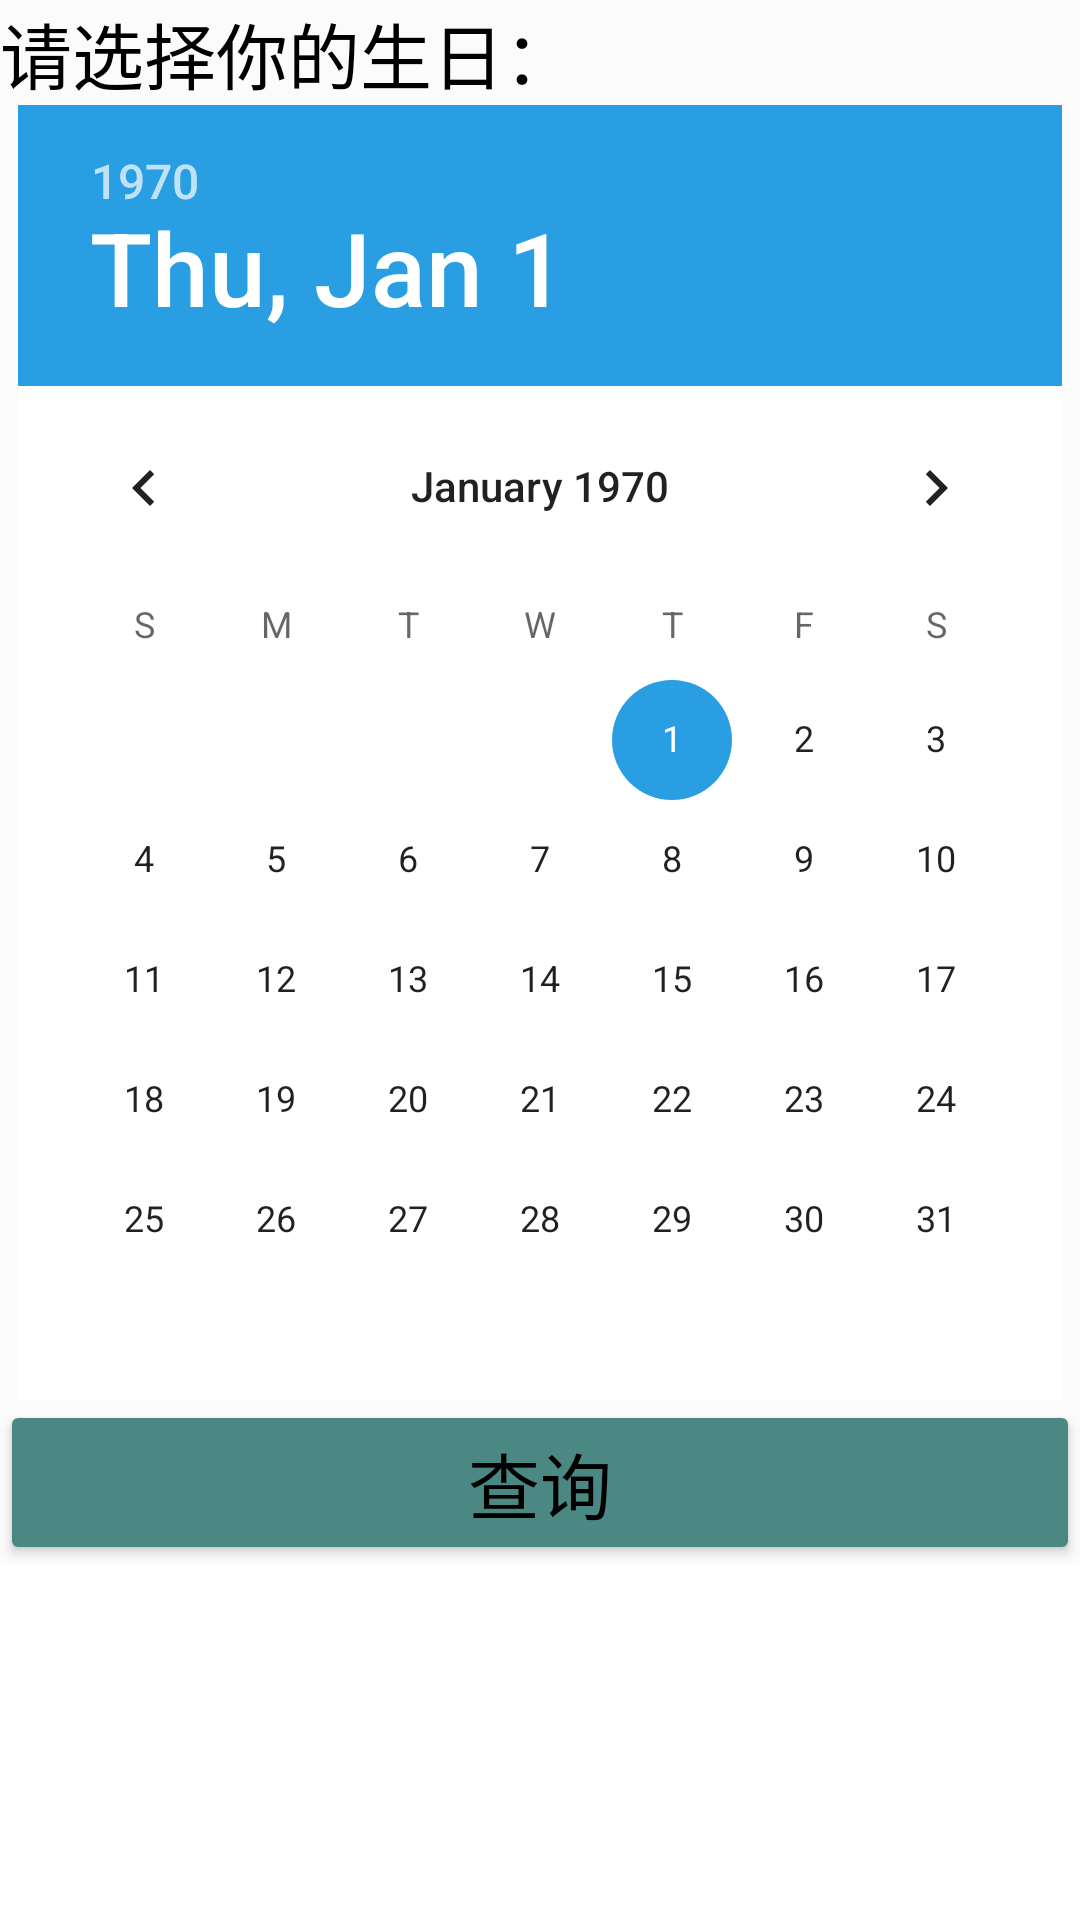

The Android layout XML behind this screen, and the referenced resources:
<!-- AndroidManifest.xml: application theme AppTheme -->
<!-- res/layout/activity_xingzuo.xml -->
<?xml version="1.0" encoding="utf-8"?>
<ScrollView xmlns:android="http://schemas.android.com/apk/res/android"
    xmlns:app="http://schemas.android.com/apk/res-auto"
    xmlns:tools="http://schemas.android.com/tools"
    android:layout_width="match_parent"
    android:layout_height="match_parent"
    android:background="#FFFFFF"
    tools:context="xingzuo.xingzuo">

    <LinearLayout
        android:layout_width="match_parent"
        android:layout_height="wrap_content"
        android:background="#FBFBFB"
        android:orientation="vertical">

        <TextView
            android:id="@+id/textView"
            android:layout_width="match_parent"
            android:layout_height="wrap_content"
            android:text="请选择你的生日："
            android:textColor="#000000"
            android:textSize="24sp" />

        <DatePicker
            android:id="@+id/date_Picker"
            android:layout_width="wrap_content"
            android:layout_height="wrap_content"
            android:layout_gravity="center_horizontal"
            android:background="#FFFFFF"
            android:backgroundTint="#FFFFFF" />

        <Button
            android:id="@+id/button"
            android:layout_width="match_parent"
            android:layout_height="wrap_content"
            android:backgroundTint="#4C8883"
            android:text="查询"
            android:textColor="#000000"
            android:textSize="24sp"
            android:visibility="visible" />
    </LinearLayout>
</ScrollView>
<!-- resources referenced by this layout -->
<resources>
  <style name="AppTheme" parent="Theme.AppCompat.Light.NoActionBar">
          
          <item name="colorPrimary">@color/colorPrimary</item>
          <item name="colorPrimaryDark">@color/colorPrimaryDark</item>
          <item name="colorAccent">@color/colorAccent</item>
      </style>
  <color name="colorPrimary">#299EE3</color>
  <color name="colorPrimaryDark">#299EE3</color>
  <color name="colorAccent">#299EE3</color>
</resources>
